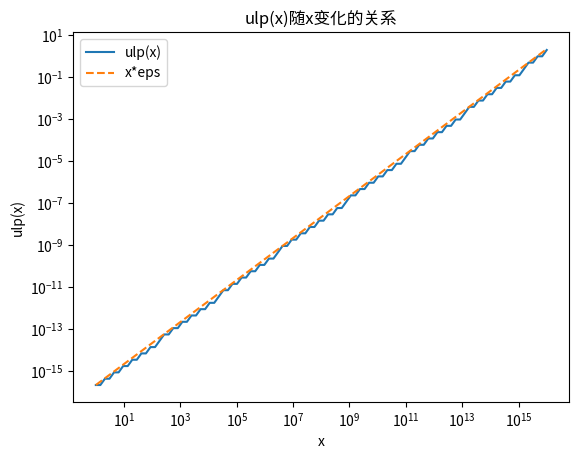

The matplotlib source for this figure:
import numpy as np
import matplotlib.pyplot as plt
# 1. 机器精度epsilon的数值是多少？
eps = np.nextafter(1.0, +np.inf) - 1.0
print("epsilon =", eps)

# 2. 验证加2^-52和2^-53
print(1.0 + 2**-52)
print(1.0 + 2**-53)

# 3. 展示 ulp(x)随x变大而变大
xs = [1, 10, 100, 1000, 1e6]
for x in xs:
    ulp = np.nextafter(x, np.inf) - x
    print(f"x={x}, ulp(x)={ulp}")

# 画图展示更多点
X = np.logspace(0, 16, 100)
ULP = np.nextafter(X, np.inf) - X
plt.loglog(X, ULP, label='ulp(x)')
plt.loglog(X, X*eps, '--', label='x*eps')
plt.xlabel('x')
plt.ylabel('ulp(x)')
plt.legend()
plt.title('ulp(x)随x变化的关系')
plt.show()